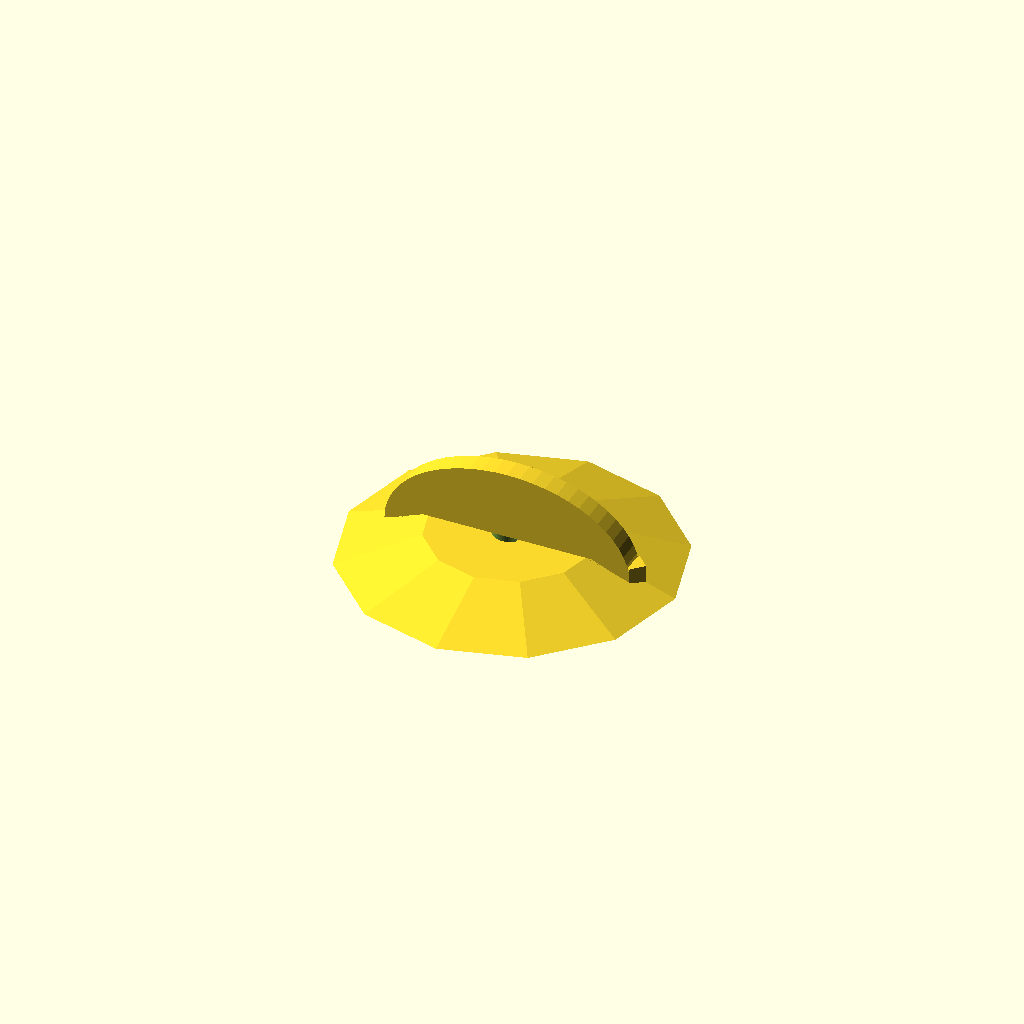
Cell 1 — every parameter at its default value.
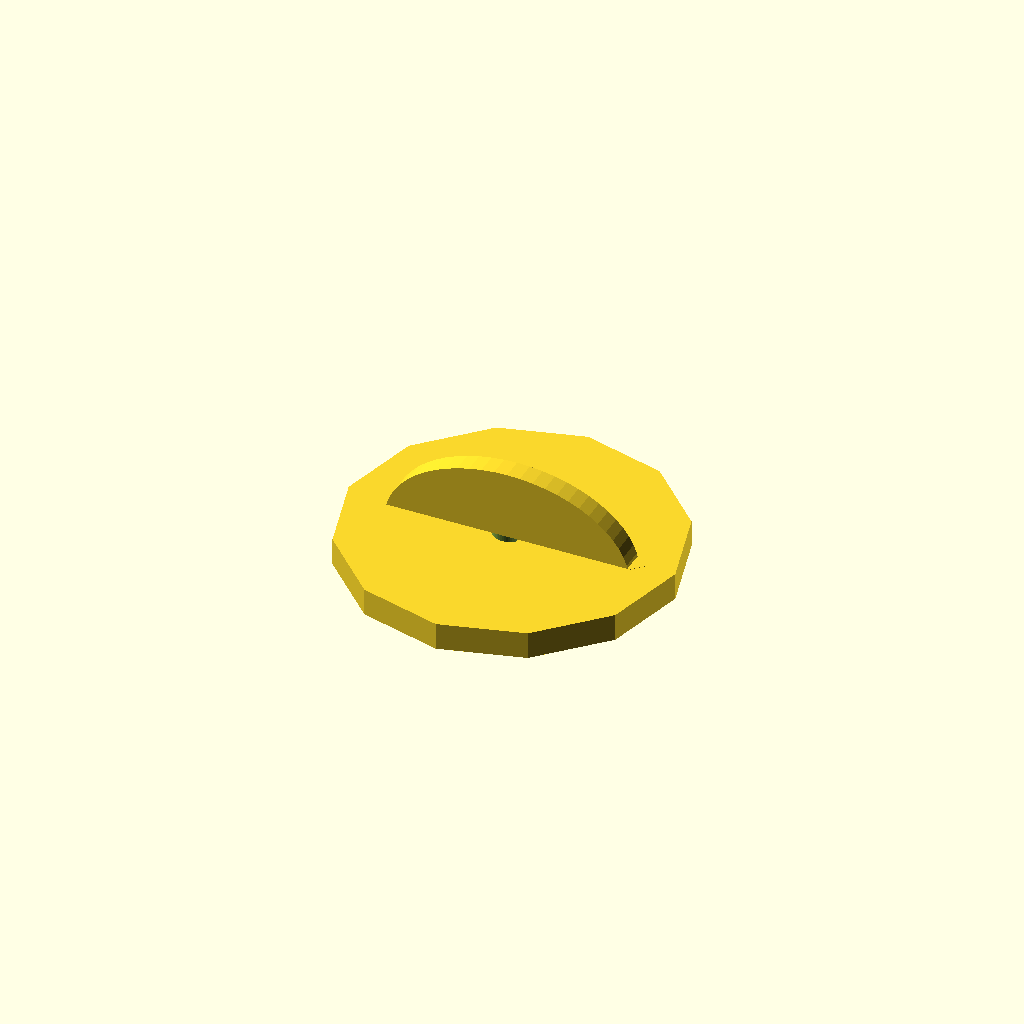
Cell 2 — W set to 60, the other parameters unchanged.
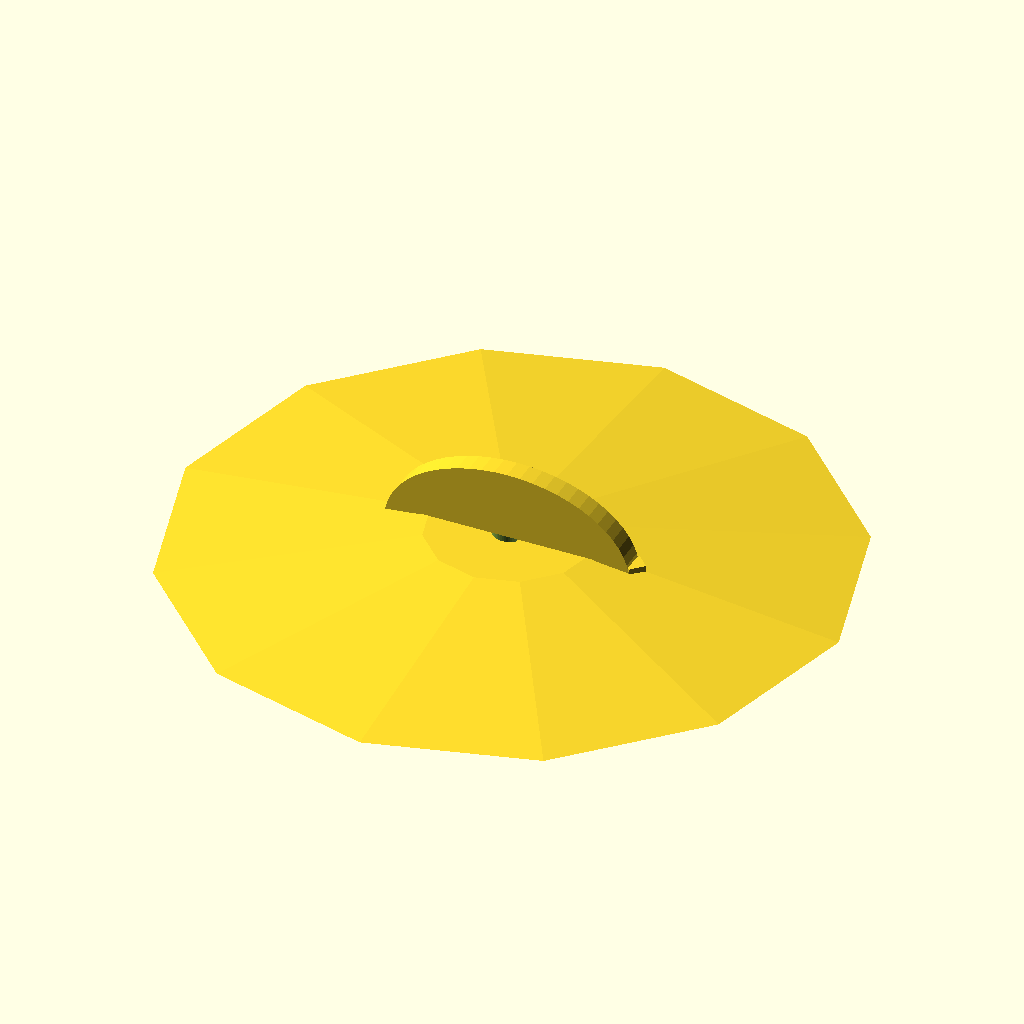
Cell 3 — BW set to 120, the other parameters unchanged.
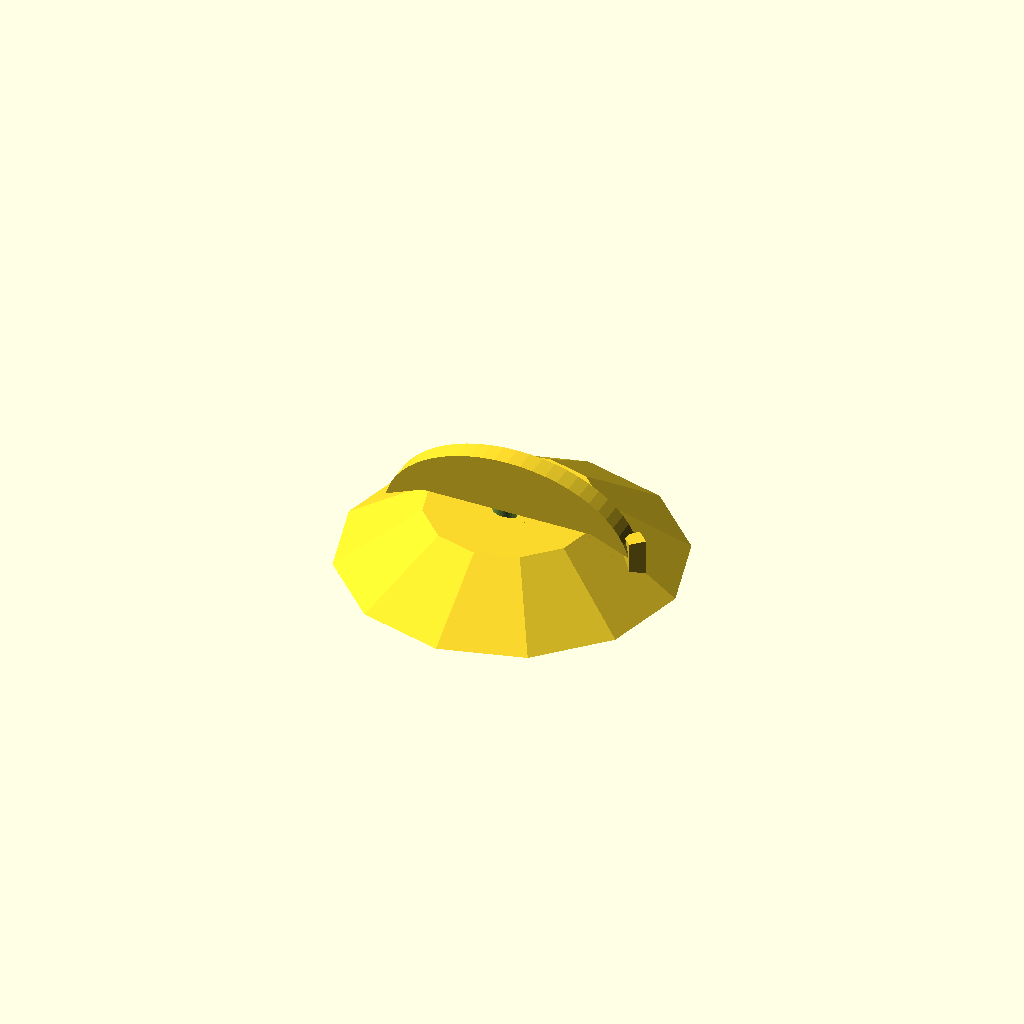
Cell 4: H = 10 (everything else at default).
All cells are drawn from one camera (rotation 55°, 0°, 25°, orthographic, colour scheme Cornfield), so only the parameter changes between them.
The OpenSCAD source (inputs/thingiverse/files/thing-1693780/files/knob.scad):
// Base width at top
W=30;

// Base width at bottom
BW=60;

// Base height
H=5;

// Number of edges
FN = 12;

// Diameter of hole
ID=7;

// Hole edge offset
EDGE=1.5;

// Handle height
HH = 30;

// Handle width
HW = 4;

// HANDLE X-AXIS SCALE
HXAS = 1.5;

union(){
    difference(){
        cylinder(d1=BW,d2=W,h=H,$fn=FN);
        translate([0,0,-1])cylinder(d=ID,h=H+2,$fn=60);
    }
    x = 1;
    translate([ID-EDGE,0,H/2])cube([ID,ID,H],true);
    difference(){
        scale([HXAS,1,1])translate([0,HW/2,H/2])rotate([90,0,0])cylinder(d=HH,h=4,$fn=60);
        translate([0,0,-HH+H])cylinder(d1=BW*3,d2=HH+2,h=HH,$fn=12);
    }
    translate([HH*HXAS/2,0,H/2+.05])rotate([0,0,45])cube([3,3,H],true);
}
Parameter table extracted from the source (name, type, default, range or options):
W: number, default 30
BW: number, default 60
H: number, default 5
FN: number, default 12
ID: number, default 7
EDGE: number, default 1.5
HH: number, default 30
HW: number, default 4
HXAS: number, default 1.5
